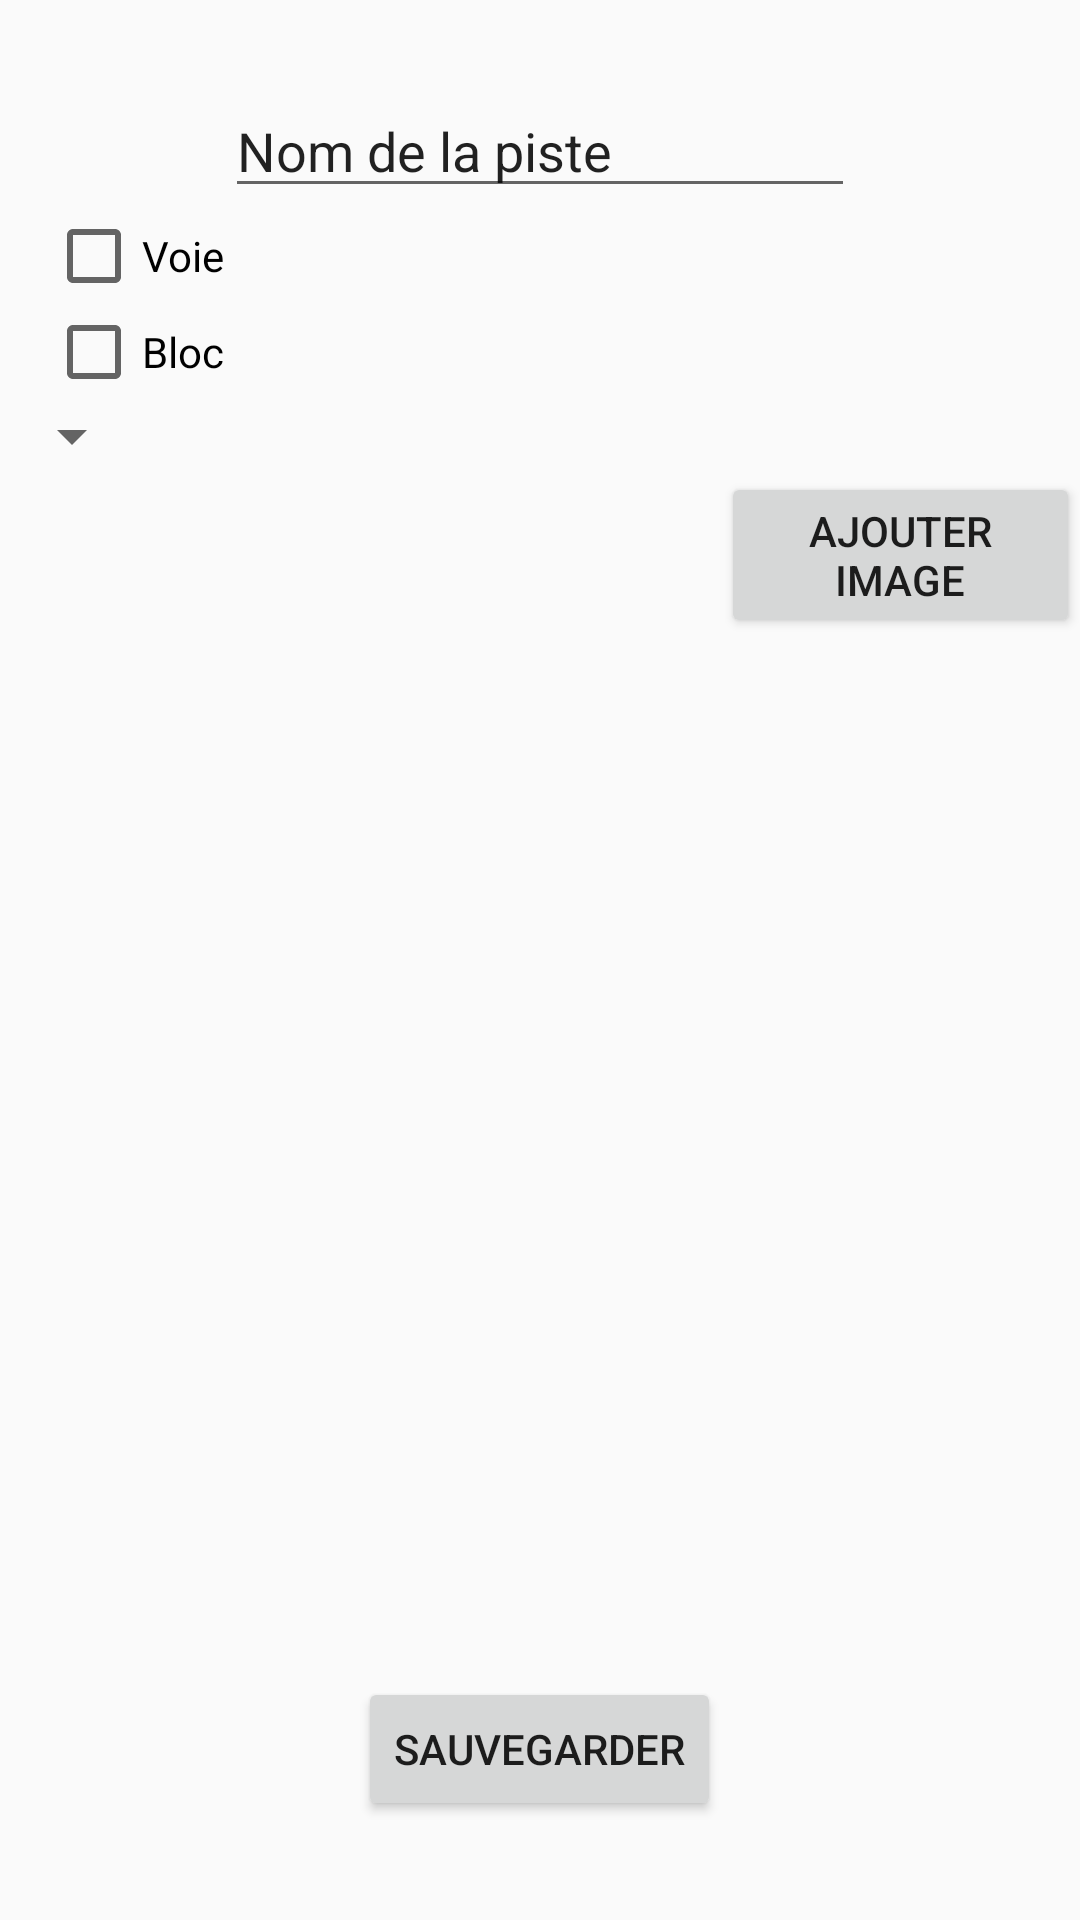

The Android layout XML behind this screen, and the referenced resources:
<!-- AndroidManifest.xml: application theme AppTheme -->
<!-- res/layout/fragment_modpiste.xml -->
<?xml version="1.0" encoding="utf-8"?>
<RelativeLayout xmlns:android="http://schemas.android.com/apk/res/android"
    android:layout_width="match_parent" android:layout_height="match_parent">

    <EditText
        android:layout_width="wrap_content"
        android:layout_height="wrap_content"
        android:inputType="textPersonName"
        android:text="@string/nomPiste"
        android:ems="10"
        android:id="@+id/editText2"
        android:layout_alignParentTop="true"
        android:layout_centerHorizontal="true"
        android:layout_marginTop="28dp" />

    <CheckBox
        android:layout_width="wrap_content"
        android:layout_height="wrap_content"
        android:text="@string/voie"
        android:id="@+id/chkVoie"
        android:checked="false"
        android:layout_below="@+id/editText2"
        android:layout_toLeftOf="@+id/editText2"
        android:layout_toStartOf="@+id/editText2" />

    <CheckBox
        android:layout_width="wrap_content"
        android:layout_height="wrap_content"
        android:text="@string/block"
        android:id="@+id/chkBlock"
        android:layout_below="@+id/chkVoie"
        android:layout_alignLeft="@+id/chkVoie"
        android:layout_alignStart="@+id/chkVoie"
        android:checked="false" />

    <Button
        android:layout_width="wrap_content"
        android:layout_height="wrap_content"
        android:text="@string/ajouterImage"
        android:id="@+id/btnAddPic"
        android:layout_below="@+id/spinner"
        android:layout_toRightOf="@+id/btnsavemodpiste"
        android:layout_toEndOf="@+id/btnsavemodpiste" />

    <Button
        android:layout_width="wrap_content"
        android:layout_height="wrap_content"
        android:text="@string/save"
        android:id="@+id/btnsavemodpiste"
        android:layout_alignParentBottom="true"
        android:layout_centerHorizontal="true"
        android:layout_marginBottom="33dp"
        android:onClick="onClick" />

    <ImageView
        android:layout_width="wrap_content"
        android:layout_height="wrap_content"
        android:id="@+id/imageView4"
        android:layout_alignParentLeft="true"
        android:layout_alignParentStart="true"
        android:layout_above="@+id/btnsavemodpiste"
        android:layout_toLeftOf="@+id/btnAddPic"
        android:layout_toStartOf="@+id/btnAddPic"
        android:layout_below="@+id/spinner" />

    <Spinner
        android:layout_width="wrap_content"
        android:layout_height="wrap_content"
        android:id="@+id/spinner"
        android:layout_below="@+id/chkBlock"
        android:layout_toEndOf="@+id/imageView4"
        android:layout_alignParentLeft="true"
        android:layout_alignParentStart="true" />

</RelativeLayout>
<!-- resources referenced by this layout -->
<resources>
  <string name="ajouterImage">Ajouter image</string>
  <string name="block">Bloc</string>
  <string name="nomPiste">Nom de la piste</string>
  <string name="save">Sauvegarder</string>
  <string name="voie">Voie</string>
  <style name="AppTheme" parent="Theme.AppCompat.Light.DarkActionBar">
          
          <item name="colorPrimary">@color/primary</item>
          <item name="colorPrimaryDark">@color/primary_dark</item>
          <item name="colorAccent">@color/accent</item>
      </style>
</resources>
